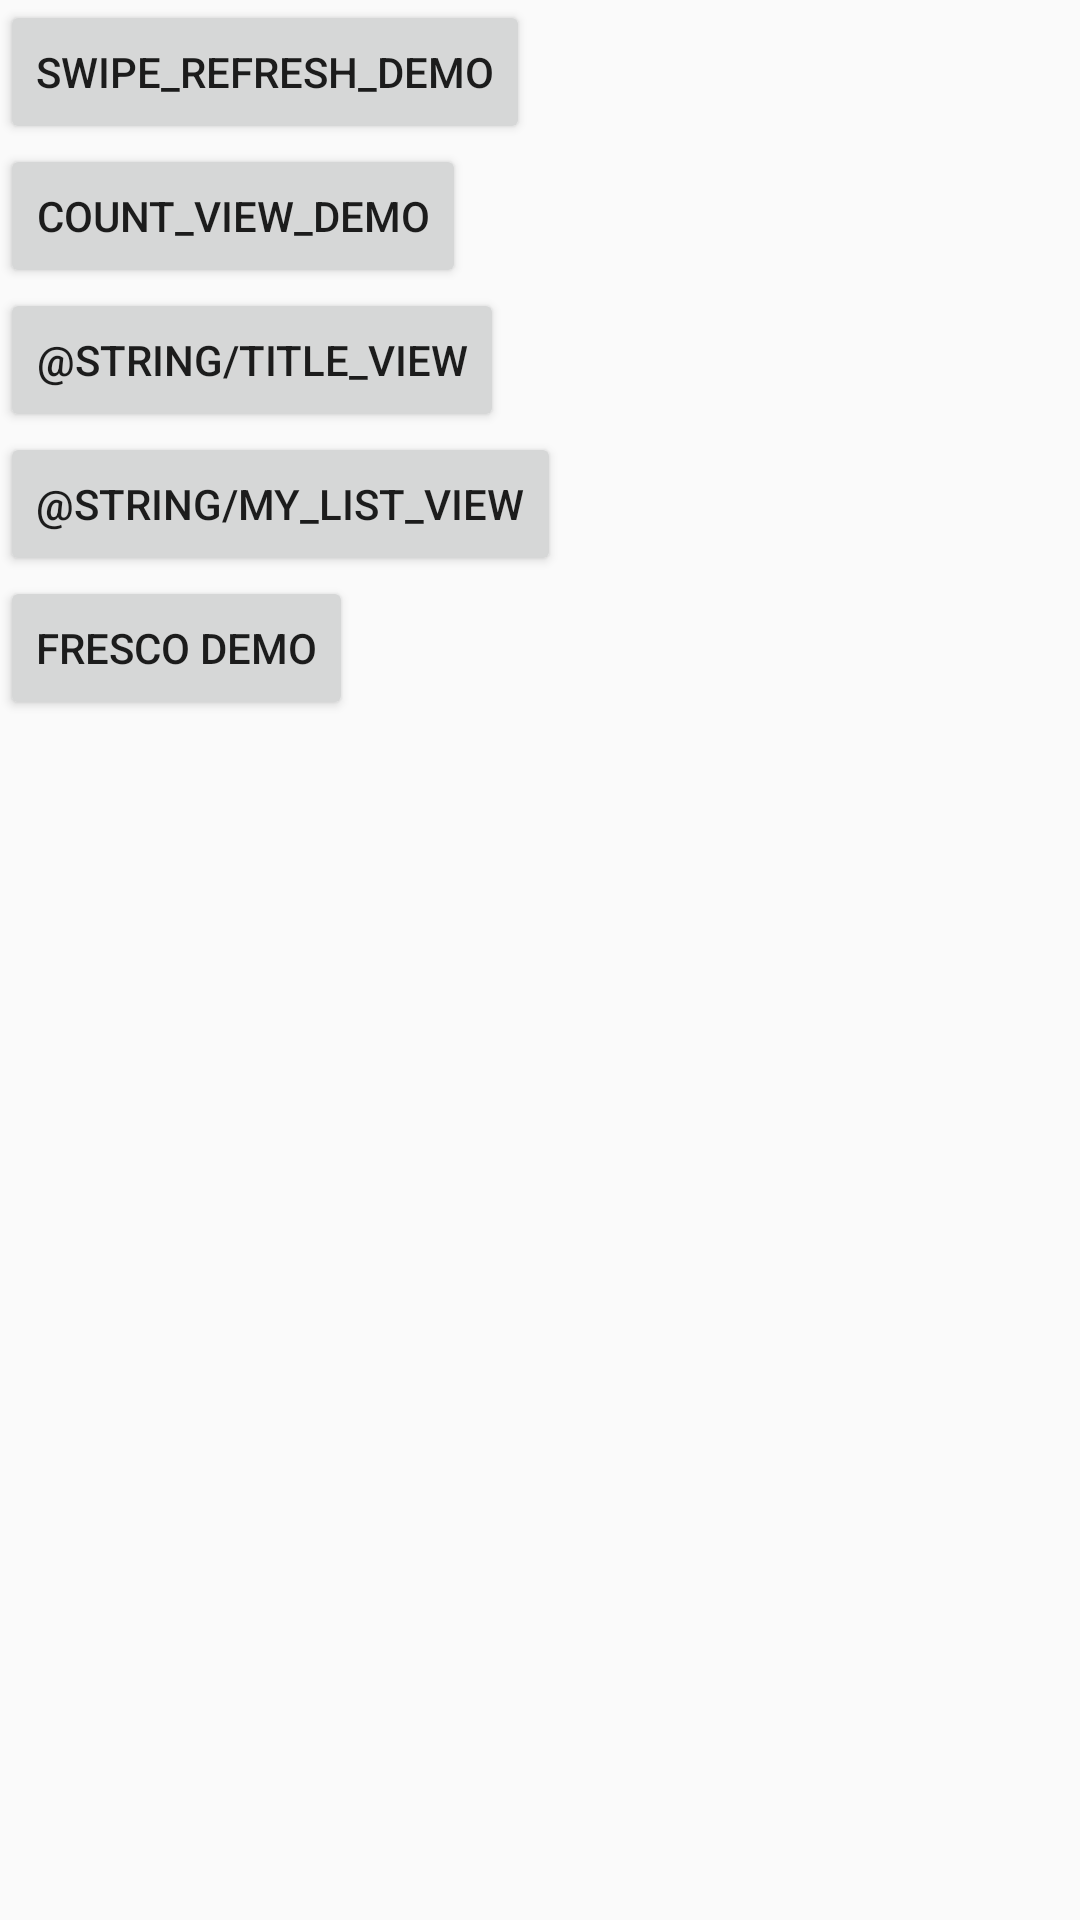

Android layout source for this screen:
<!-- AndroidManifest.xml: application theme AppBaseTheme -->
<!-- res/layout/drawer_layout.xml -->
<?xml version="1.0" encoding="utf-8"?>
<android.support.v4.widget.DrawerLayout xmlns:android="http://schemas.android.com/apk/res/android"
    android:id="@+id/dl_left"
    android:layout_width="match_parent"
    android:layout_height="match_parent">

    <LinearLayout
        android:layout_width="match_parent"
        android:layout_height="match_parent"
        android:orientation="vertical">

        <Button
            android:id="@+id/swipe_refresh"
            android:layout_width="wrap_content"
            android:layout_height="wrap_content"
            android:text="@string/swipe_name" />

        <Button
            android:id="@+id/count_view"
            android:layout_width="wrap_content"
            android:layout_height="wrap_content"
            android:text="@string/count_view" />

        <Button
            android:id="@+id/title_view"
            android:layout_width="wrap_content"
            android:layout_height="wrap_content"
            android:text="@string/title_view" />

        <Button
            android:id="@+id/my_list_view"
            android:layout_width="wrap_content"
            android:layout_height="wrap_content"
            android:text="@string/my_list_view" />

        <Button
            android:id="@+id/fresco_demo"
            android:layout_width="wrap_content"
            android:layout_height="wrap_content"
            android:text="fresco demo" />
    </LinearLayout>

    <LinearLayout
        android:layout_width="match_parent"
        android:layout_height="match_parent"
        android:layout_gravity="start"
        android:background="#fff">

        <ListView
            android:id="@+id/lv_left_menu"
            android:layout_width="match_parent"
            android:layout_height="match_parent"
            android:divider="@null" />

    </LinearLayout>
</android.support.v4.widget.DrawerLayout>
<!-- resources referenced by this layout -->
<resources>
  <string name="count_view">count_view_demo</string>
  <string name="swipe_name">swipe_refresh_demo</string>
  <style name="AppBaseTheme" parent="Theme.AppCompat.Light.NoActionBar">
          
          <item name="colorPrimary">#4876FF</item>
          
          <item name="colorPrimaryDark">#3A5FCD</item>
          
          <item name="drawerArrowStyle">@style/AppTheme.DrawerArrowToggle</item>
      </style>
  <style name="AppTheme.DrawerArrowToggle" parent="Base.Widget.AppCompat.DrawerArrowToggle">
          <item name="color">@android:color/white</item>
      </style>
</resources>
